Run: headless pygame with SDL's dummy video driver; simulated clock (each Clock.tick advances the game by its frame time, no real sleeping); random seed 0; keys injected as events and as key.get_pressed() state; no mouse input.
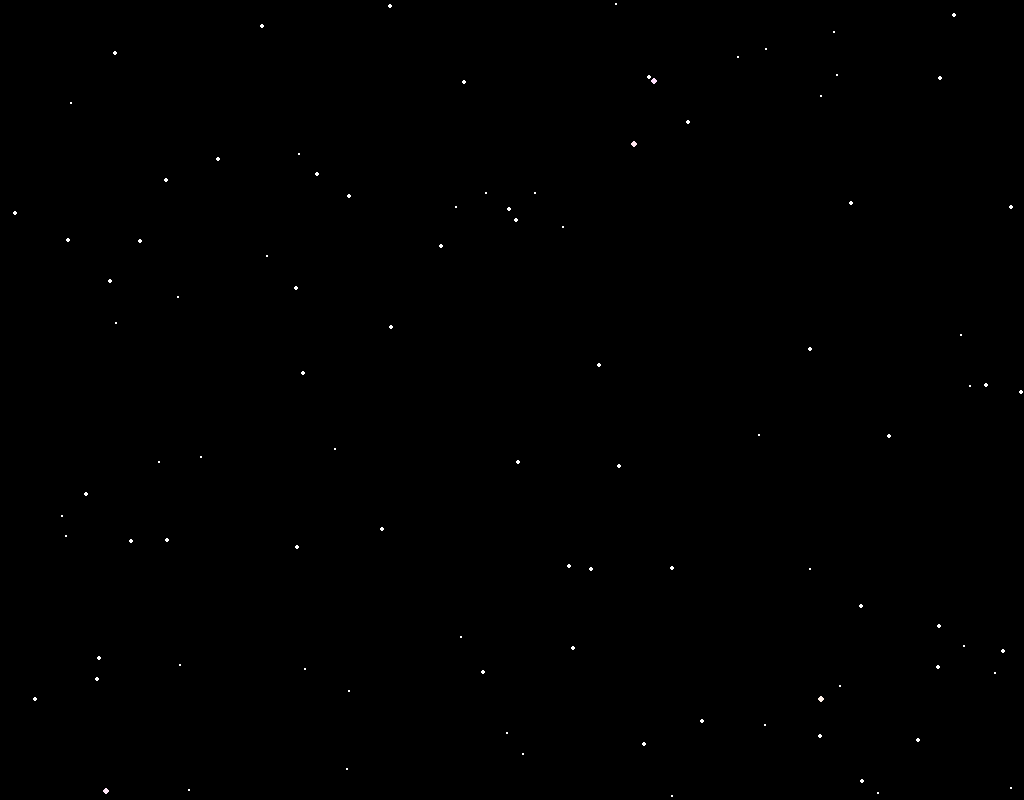
Frame 1 of 4 · flips 1–60 · no input
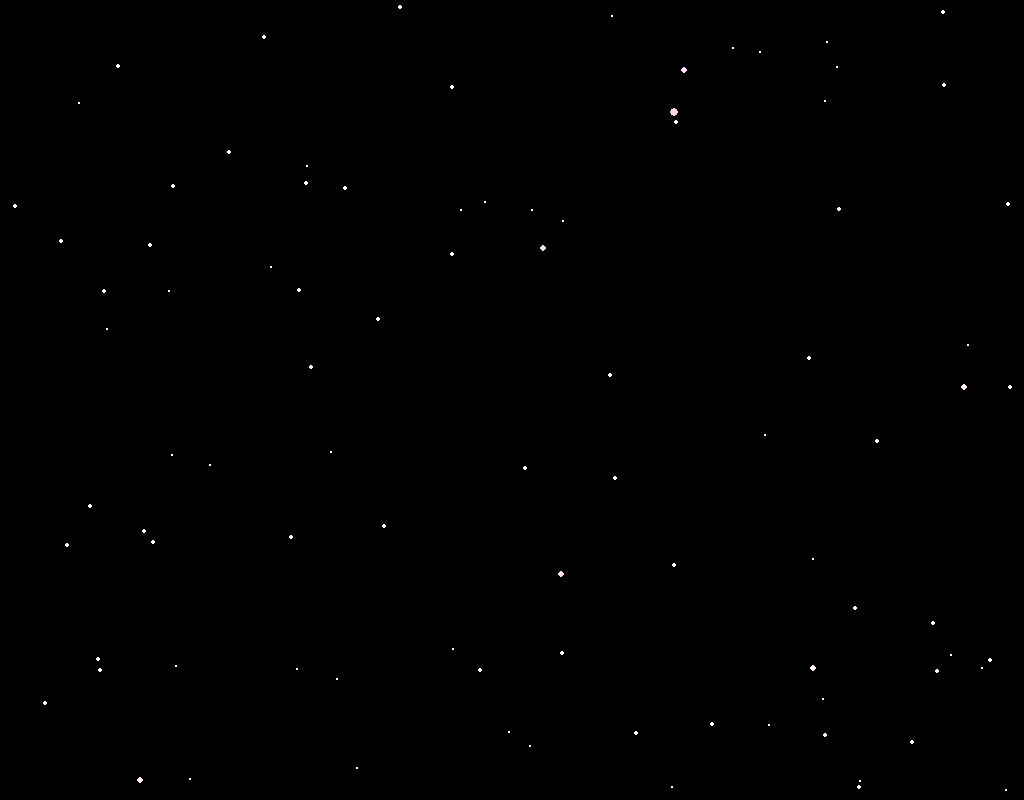
Frame 2 of 4 · flips 61–180 · tapped SPACE, RETURN · held RIGHT (→), D
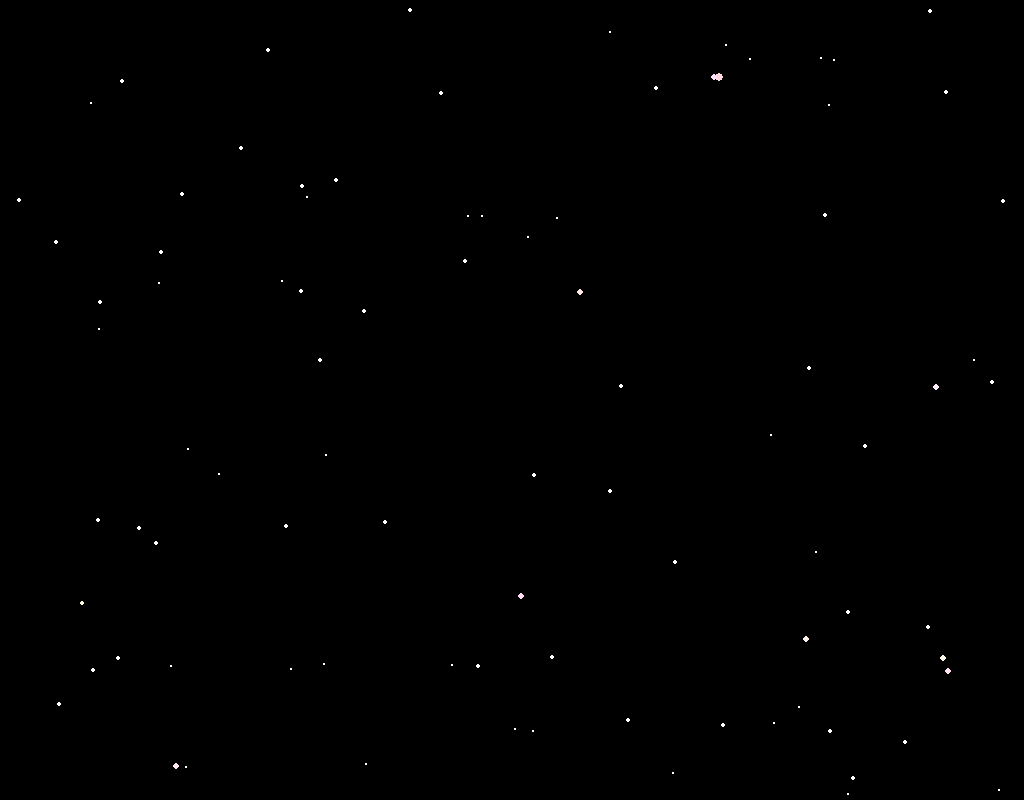
Frame 3 of 4 · flips 181–300 · held DOWN (↓), S
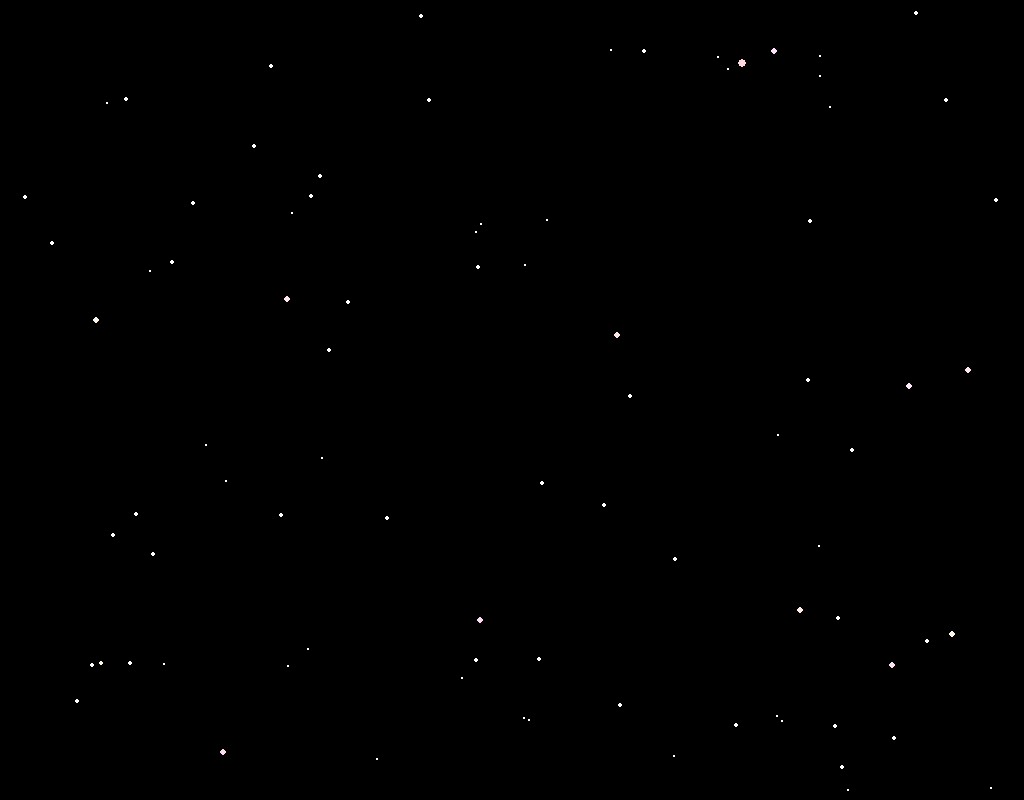
Frame 4 of 4 · flips 301–420 · held LEFT (←), A, UP (↑), W

The pygame program that drew these frames:

import pygame
import random
import math

# Dimensions de la fenêtre
WIDTH = 1024
HEIGHT = 800

# Couleurs
WHITE = (255, 255, 255)
RED = (255, 0, 0)
BLACK=(0,0,0)

# Classe pour représenter les particules
class Particle:
    def __init__(self, x, y, mass):
        self.x = x
        self.y = y
        self.mass = mass
        self.vx = random.uniform(-0.1, 0.1)
        self.vy = random.uniform(-0.1, 0.1)
        self.speed_limit = 3
        self.num_particles = random.randint(20, 30)
        self.r = int(math.sqrt(self.mass/2*(math.pi)))
        self.color=WHITE
        if self.r < 1:
            self.r=1

    def update(self, particles):
        ax = 0
        ay = 0
        G = 0.1  # Constante gravitationnelle

        for particle in particles:
            if particle != self:
                dx = particle.x - self.x
                dy = particle.y - self.y
                distance = math.sqrt(dx ** 2 + dy ** 2)
                if distance == 0:
                    force = 0
                else:
                    force = (G * self.mass * particle.mass) / (distance ** 2)
                angle = math.atan2(dy, dx)
                ax += math.cos(angle) * force / self.mass
                ay += math.sin(angle) * force / self.mass

                if distance <self.r:
                    self.mass += particle.mass
                    particles.remove(particle)
                    if particle.mass > self.mass:
                        self.vx = particle.vx
                        self.vy = particle.vy
                    self.r = math.sqrt(self.mass/2*(math.pi))
                    if self.r < 1:
                        self.r=1

                    self.color =(255,255-abs(self.vx*100),255-abs(self.vy*100))


        speed = math.sqrt(self.vx ** 2 + self.vy ** 2)
        #if speed > self.speed_limit:
        #    scale_factor = self.speed_limit / speed
        #    self.vx *= scale_factor
        #    self.vy *= scale_factor

        self.vx += ax
        self.vy += ay
        self.x += self.vx
        self.y += self.vy

        #if self.mass >= 50:
       #     for _ in range(self.mass):
       #         new_particle = Particle(self.x, self.y, 1)
        #        particles.append(new_particle)
        #    self.mass = 0

        self.x = (self.x + WIDTH) % WIDTH
        self.y = (self.y + HEIGHT) % HEIGHT

    def draw(self, screen):
        pygame.draw.circle(screen, self.color , (int(self.x), int(self.y)), self.r)

# Initialisation de Pygame
pygame.init()
screen = pygame.display.set_mode((WIDTH, HEIGHT))
clock = pygame.time.Clock()

particles = []

# Création des particules
n = 100  # Nombre de particules
for _ in range(n):
    x = random.uniform(0, WIDTH)
    y = random.uniform(0, HEIGHT)
    mass = random.uniform(1, 5)

    particle = Particle(x, y, mass)
    particles.append(particle)

# Boucle principale du programme
running = True
while running:
    for event in pygame.event.get():
        if event.type == pygame.QUIT:
            running = False

    screen.fill(BLACK)

    for particle in particles:
        particle.update(particles)
        particle.draw(screen)

    pygame.display.flip()
    clock.tick(60)

# Fermeture de Pygame
pygame.quit()
